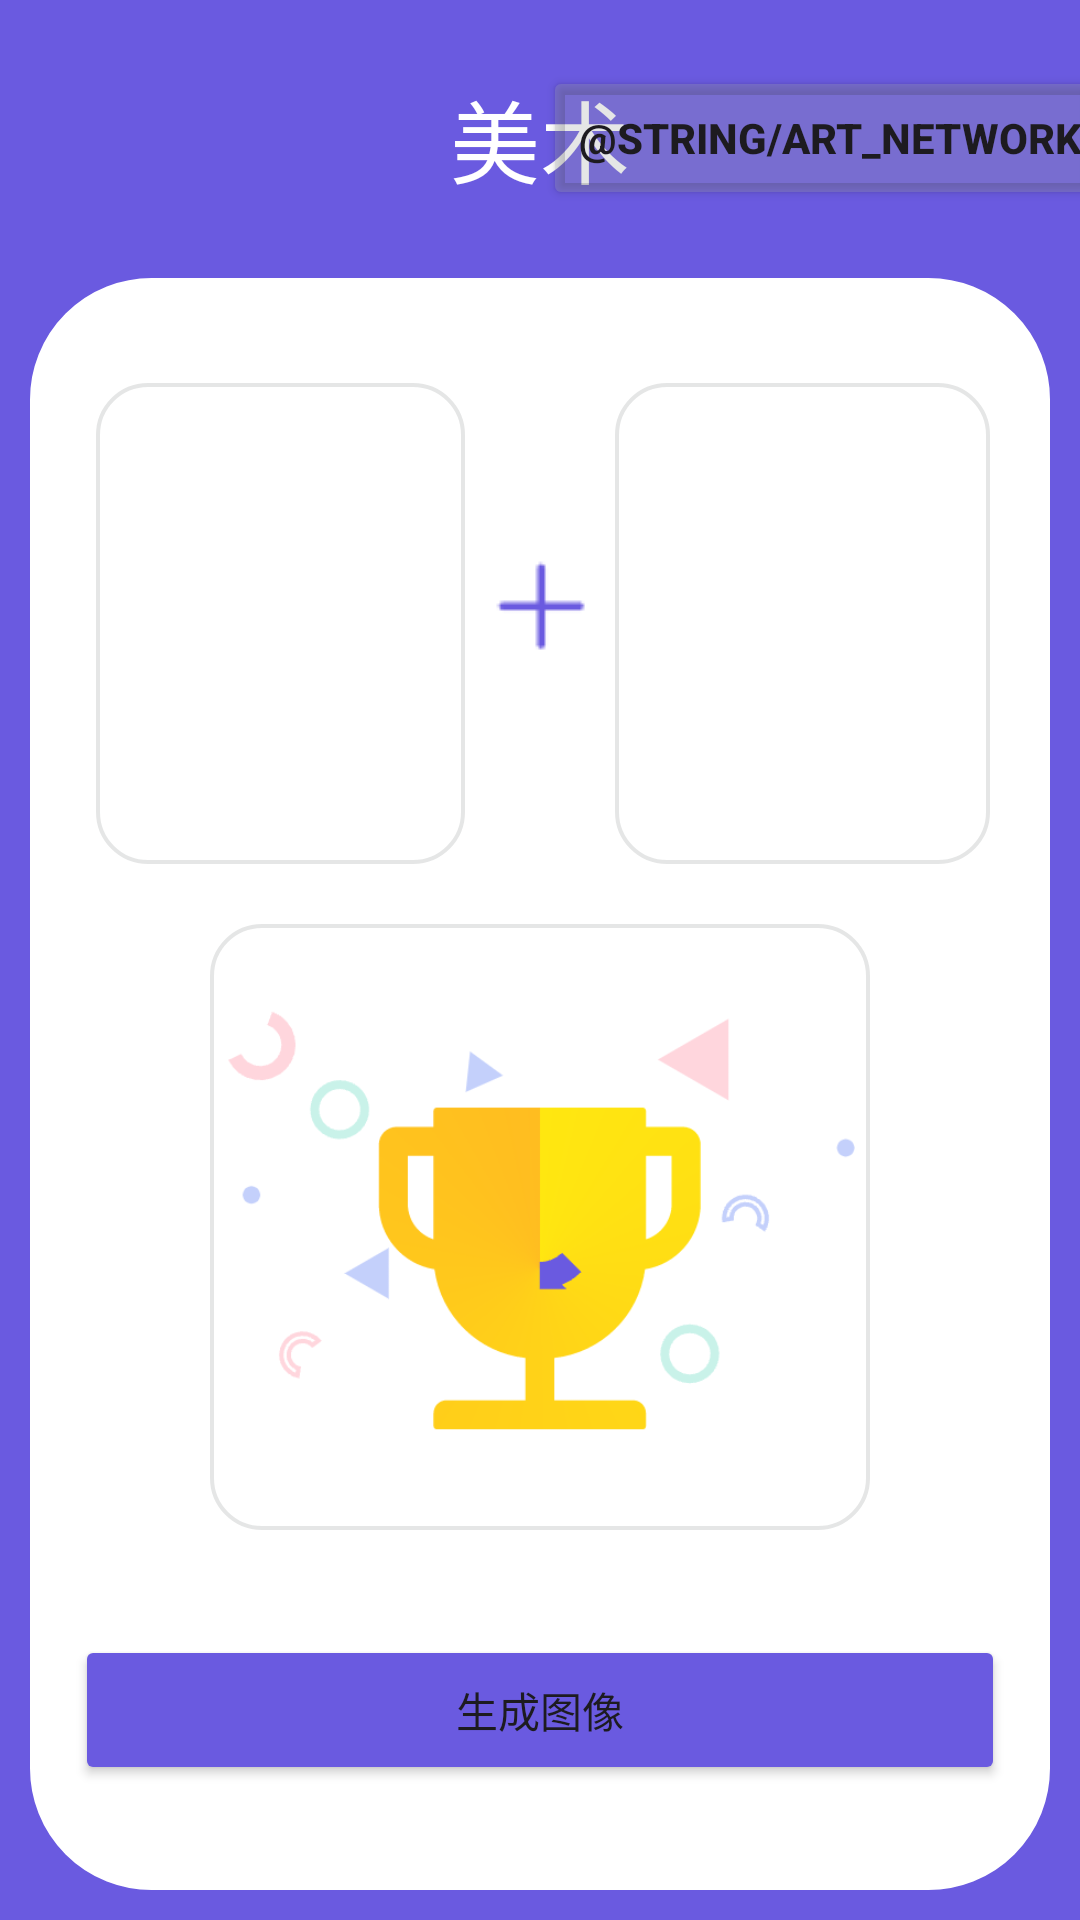

Reconstruct the res/layout file that produces this screen, plus the resources it refers to.
<!-- AndroidManifest.xml: application theme Theme.SofeWare -->
<!-- res/layout/fragment_art.xml -->
<?xml version="1.0" encoding="utf-8"?>
<androidx.constraintlayout.widget.ConstraintLayout xmlns:android="http://schemas.android.com/apk/res/android"
    xmlns:app="http://schemas.android.com/apk/res-auto"
    xmlns:tools="http://schemas.android.com/tools"
    android:layout_width="match_parent"
    android:layout_height="match_parent"
    android:background="@color/new_blue"
    tools:context=".ui.art.ArtFragment">


    <TextView
        android:id="@+id/tv_art_title"
        android:layout_width="wrap_content"
        android:layout_height="wrap_content"
        android:textSize="30sp"
        android:textColor="@color/white"
        android:text="@string/title_art"

        app:layout_constraintBottom_toBottomOf="parent"
        app:layout_constraintEnd_toEndOf="parent"
        app:layout_constraintStart_toStartOf="parent"
        app:layout_constraintTop_toTopOf="parent"
        app:layout_constraintVertical_bias="0.04"/>

    <ImageView
        android:id="@+id/iv_background"
        android:layout_width="0dp"
        android:layout_height="0dp"
        android:layout_marginStart="10dp"
        android:layout_marginTop="25dp"
        android:layout_marginEnd="10dp"
        android:layout_marginBottom="10dp"
        android:src="@drawable/rect_white"
        app:layout_constraintBottom_toBottomOf="parent"
        app:layout_constraintEnd_toEndOf="parent"
        app:layout_constraintHorizontal_bias="0.0"
        app:layout_constraintStart_toStartOf="parent"
        app:layout_constraintTop_toBottomOf="@id/tv_art_title"
        app:layout_constraintVertical_bias="1.0" />

    <ImageView
        android:id="@+id/iv_left_outline"
        android:background="@color/trans"
        android:layout_width="0dp"
        android:layout_height="0dp"
        android:src="@drawable/rect_outline"
        android:layout_weight="1"
        android:layout_marginTop="35dp"
        android:layout_marginEnd="25dp"
        android:layout_marginStart="22dp"
        app:layout_constraintBottom_toBottomOf="@id/guideline_hor_45"
        app:layout_constraintEnd_toEndOf="@id/guideline_ver_50"
        app:layout_constraintStart_toStartOf="@id/iv_background"
        app:layout_constraintTop_toTopOf="@id/iv_background"
        />

    <ImageView
        android:id="@+id/iv_right_outline"
        android:background="@color/trans"
        android:layout_width="0dp"
        android:layout_height="0dp"
        android:src="@drawable/rect_outline"
        android:layout_weight="1"
        android:layout_marginTop="35dp"
        android:layout_marginEnd="20dp"
        android:layout_marginStart="25dp"
        app:layout_constraintBottom_toBottomOf="@id/guideline_hor_45"
        app:layout_constraintEnd_toEndOf="@id/iv_background"
        app:layout_constraintStart_toStartOf="@id/guideline_ver_50"
        app:layout_constraintTop_toTopOf="@id/iv_background"
        />

    <androidx.recyclerview.widget.RecyclerView
        android:id="@+id/recycler_left"
        android:layout_width="0dp"
        android:layout_height="0dp"
        android:layout_marginStart="25dp"
        android:layout_marginTop="40dp"
        android:layout_marginEnd="35dp"
        android:layout_marginBottom="5dp"
        android:layout_weight="1"
        android:orientation="vertical"
        android:scrollbars="none"
        app:layoutManager="androidx.recyclerview.widget.LinearLayoutManager"
        app:layout_constraintBottom_toBottomOf="@id/guideline_hor_45"
        app:layout_constraintEnd_toEndOf="@id/guideline_ver_50"
        app:layout_constraintHorizontal_bias="0.0"
        app:layout_constraintStart_toStartOf="@id/iv_background"
        app:layout_constraintTop_toTopOf="@id/iv_background"
        app:layout_constraintVertical_bias="0.0"
        tools:listitem="@layout/item_art_origin_picture" />

    <androidx.recyclerview.widget.RecyclerView
        android:layout_width="0dp"
        android:layout_height="0dp"
        android:layout_weight="1"
        android:layout_marginTop="40dp"
        android:layout_marginEnd="25dp"
        android:layout_marginStart="35dp"
        android:layout_marginBottom="5dp"
        android:orientation="vertical"
        android:scrollbars="none"
        app:layoutManager="LinearLayoutManager"
        android:id="@+id/recycler_right"
        tools:listitem="@layout/item_art_origin_picture"
        app:layout_constraintBottom_toBottomOf="@id/guideline_hor_45"
        app:layout_constraintEnd_toEndOf="@id/iv_background"
        app:layout_constraintStart_toStartOf="@id/guideline_ver_50"
        app:layout_constraintTop_toTopOf="@id/iv_background"/>


    <ru.tinkoff.scrollingpagerindicator.ScrollingPagerIndicator
        android:id="@+id/indicator"
        android:layout_width="wrap_content"
        android:layout_height="wrap_content"
        app:layout_constraintBottom_toBottomOf="@id/recycler_left"
        app:layout_constraintEnd_toEndOf="@id/recycler_left"
        app:layout_constraintStart_toStartOf="@id/recycler_left"
        app:layout_constraintHorizontal_bias="0.1"
        app:layout_constraintTop_toTopOf="@id/recycler_left"
        android:visibility="invisible"
        />

    <TextView
        android:id="@+id/text_art"
        android:layout_width="match_parent"
        android:layout_height="wrap_content"
        android:layout_marginStart="8dp"
        android:layout_marginTop="8dp"
        android:layout_marginEnd="8dp"
        android:textAlignment="center"
        android:textSize="20sp"
        app:layout_constraintBottom_toBottomOf="parent"
        app:layout_constraintEnd_toEndOf="parent"
        app:layout_constraintStart_toStartOf="parent"
        app:layout_constraintTop_toTopOf="parent" />


    <ImageView
        android:id="@+id/iv_create_outline"
        android:layout_width="match_parent"
        android:layout_height="0dp"
        android:layout_marginTop="20dp"
        android:layout_marginStart="70dp"
        android:layout_marginEnd="70dp"
        android:layout_marginBottom="120dp"
        android:background="@drawable/rect_outline"
        app:layout_constraintBottom_toBottomOf="@id/iv_background"
        app:layout_constraintTop_toTopOf="@id/guideline_hor_45"
        app:layout_constraintStart_toStartOf="@id/iv_background"
        app:layout_constraintEnd_toEndOf="@id/iv_background"/>





    <ImageView
        android:id="@+id/iv_create_picture"
        android:layout_width="match_parent"
        android:layout_height="0dp"
        android:layout_marginTop="35dp"
        android:layout_marginStart="75dp"
        android:layout_marginEnd="75dp"
        android:layout_marginBottom="125dp"
        android:src="@drawable/cup"
        app:layout_constraintBottom_toBottomOf="@id/iv_background"
        app:layout_constraintTop_toTopOf="@id/guideline_hor_45"
        app:layout_constraintStart_toStartOf="@id/iv_background"
        app:layout_constraintEnd_toEndOf="@id/iv_background"/>

    <Button
        android:id="@+id/bu_art_create"
        android:layout_width="match_parent"
        android:layout_height="50dp"
        android:text="@string/create_picture"
        android:layout_marginStart="25dp"
        android:layout_marginEnd="25dp"
        android:backgroundTint="@color/new_blue"
        app:layout_constraintBottom_toBottomOf="@id/iv_background"
        app:layout_constraintEnd_toEndOf="@id/iv_background"
        app:layout_constraintTop_toBottomOf="@id/iv_create_outline"
        app:layout_constraintStart_toStartOf="@id/iv_background"
        />

    <androidx.constraintlayout.widget.Guideline
        android:id="@+id/guideline_hor_45"
        android:layout_width="wrap_content"
        android:layout_height="wrap_content"
        android:orientation="horizontal"
        app:layout_constraintGuide_percent="0.45" />

    <androidx.constraintlayout.widget.Guideline
        android:id="@+id/guideline_ver_50"
        android:layout_width="wrap_content"
        android:layout_height="wrap_content"
        android:orientation="vertical"
        app:layout_constraintGuide_percent="0.5" />

    <ImageView
        android:id="@+id/imageView2"
        android:layout_width="wrap_content"
        android:layout_height="wrap_content"
        android:src="@drawable/ic_plus"
        app:layout_constraintBottom_toTopOf="@+id/text_art"
        app:layout_constraintEnd_toEndOf="parent"
        app:layout_constraintStart_toStartOf="parent"
        app:layout_constraintTop_toTopOf="@+id/iv_background" />

    <Button
        android:id="@+id/bu_network"
        android:layout_width="wrap_content"
        android:layout_height="wrap_content"
        android:text="@string/art_network"
        android:textStyle="bold"
        android:backgroundTint="@color/grey_outline"
        app:layout_constraintTop_toTopOf="@id/tv_art_title"
        app:layout_constraintBottom_toBottomOf="@id/tv_art_title"
        app:layout_constraintStart_toEndOf="@id/tv_art_title"
        app:layout_constraintEnd_toEndOf="parent"
        app:layout_constraintHorizontal_bias="0.7"/>

</androidx.constraintlayout.widget.ConstraintLayout>
<!-- res/layout/item_art_origin_picture.xml (included above) -->
<?xml version="1.0" encoding="utf-8"?>

<LinearLayout xmlns:android="http://schemas.android.com/apk/res/android"
    xmlns:app="http://schemas.android.com/apk/res-auto"
    android:orientation="vertical"
    android:layout_width="130dp"
    android:layout_height="210dp">

    <ImageView
        android:id="@+id/iv_origin_picture"
        android:layout_width="130dp"
        android:layout_height="130dp"
        android:layout_marginTop="30dp"
        android:layout_marginBottom="50dp"
        android:scaleType="centerCrop"
        app:srcCompat="@drawable/cup" />


</LinearLayout>
<!-- resources referenced by this layout -->
<resources>
  <color name="grey_outline">#449EA0A1</color>
  <color name="new_blue">#FF6A5AE0</color>
  <color name="trans">#00FFFFFF</color>
  <color name="white">#FFFFFFFF</color>
  <!-- drawable cup: png bitmap (drawable, 19249 bytes) -->
  <!-- drawable ic_plus: png bitmap (drawable, 398 bytes) -->
  <!-- drawable rect_outline (drawable) -->
  <?xml version="1.0" encoding="utf-8"?>
  
  <shape xmlns:android="http://schemas.android.com/apk/res/android">
  
      
      <solid android:color="#fff" />
  
      
      <stroke
          android:width="4px"
          android:color="@color/grey_outline" />
      
      <corners
          android:bottomLeftRadius="50px"
          android:bottomRightRadius="50px"
          android:topLeftRadius="50px"
          android:topRightRadius="50px" />
      
      <padding
          android:bottom="5dp"
          android:left="5dp"
          android:right="5dp"
          android:top="5dp" />
  
  </shape>
  <!-- drawable rect_white (drawable) -->
  <shape xmlns:android="http://schemas.android.com/apk/res/android">
      <stroke android:color="@color/white" android:width="1dp"/>
      <solid android:color="@color/white" />
      <corners android:radius="40dp"/>
  </shape>
  <string name="create_picture">生成图像</string>
  <string name="title_art">美术</string>
  <style name="Theme.SofeWare" parent="Theme.Material3.DayNight.NoActionBar">
  
          <item name="android:statusBarColor">#6A5AE0</item>
  
          <item name="android:windowActionBar">false</item>
          <item name="android:windowNoTitle">true</item>
          <item name="windowActionBar">false</item>
          <item name="windowNoTitle">true</item>
  
          
          <item name="android:textAppearanceListItem">?textAppearanceSubtitle1</item>
          
          <item name="android:colorAccent">?colorPrimary</item>
          
          <item name="android:colorControlActivated">?colorPrimary</item>
      </style>
</resources>
